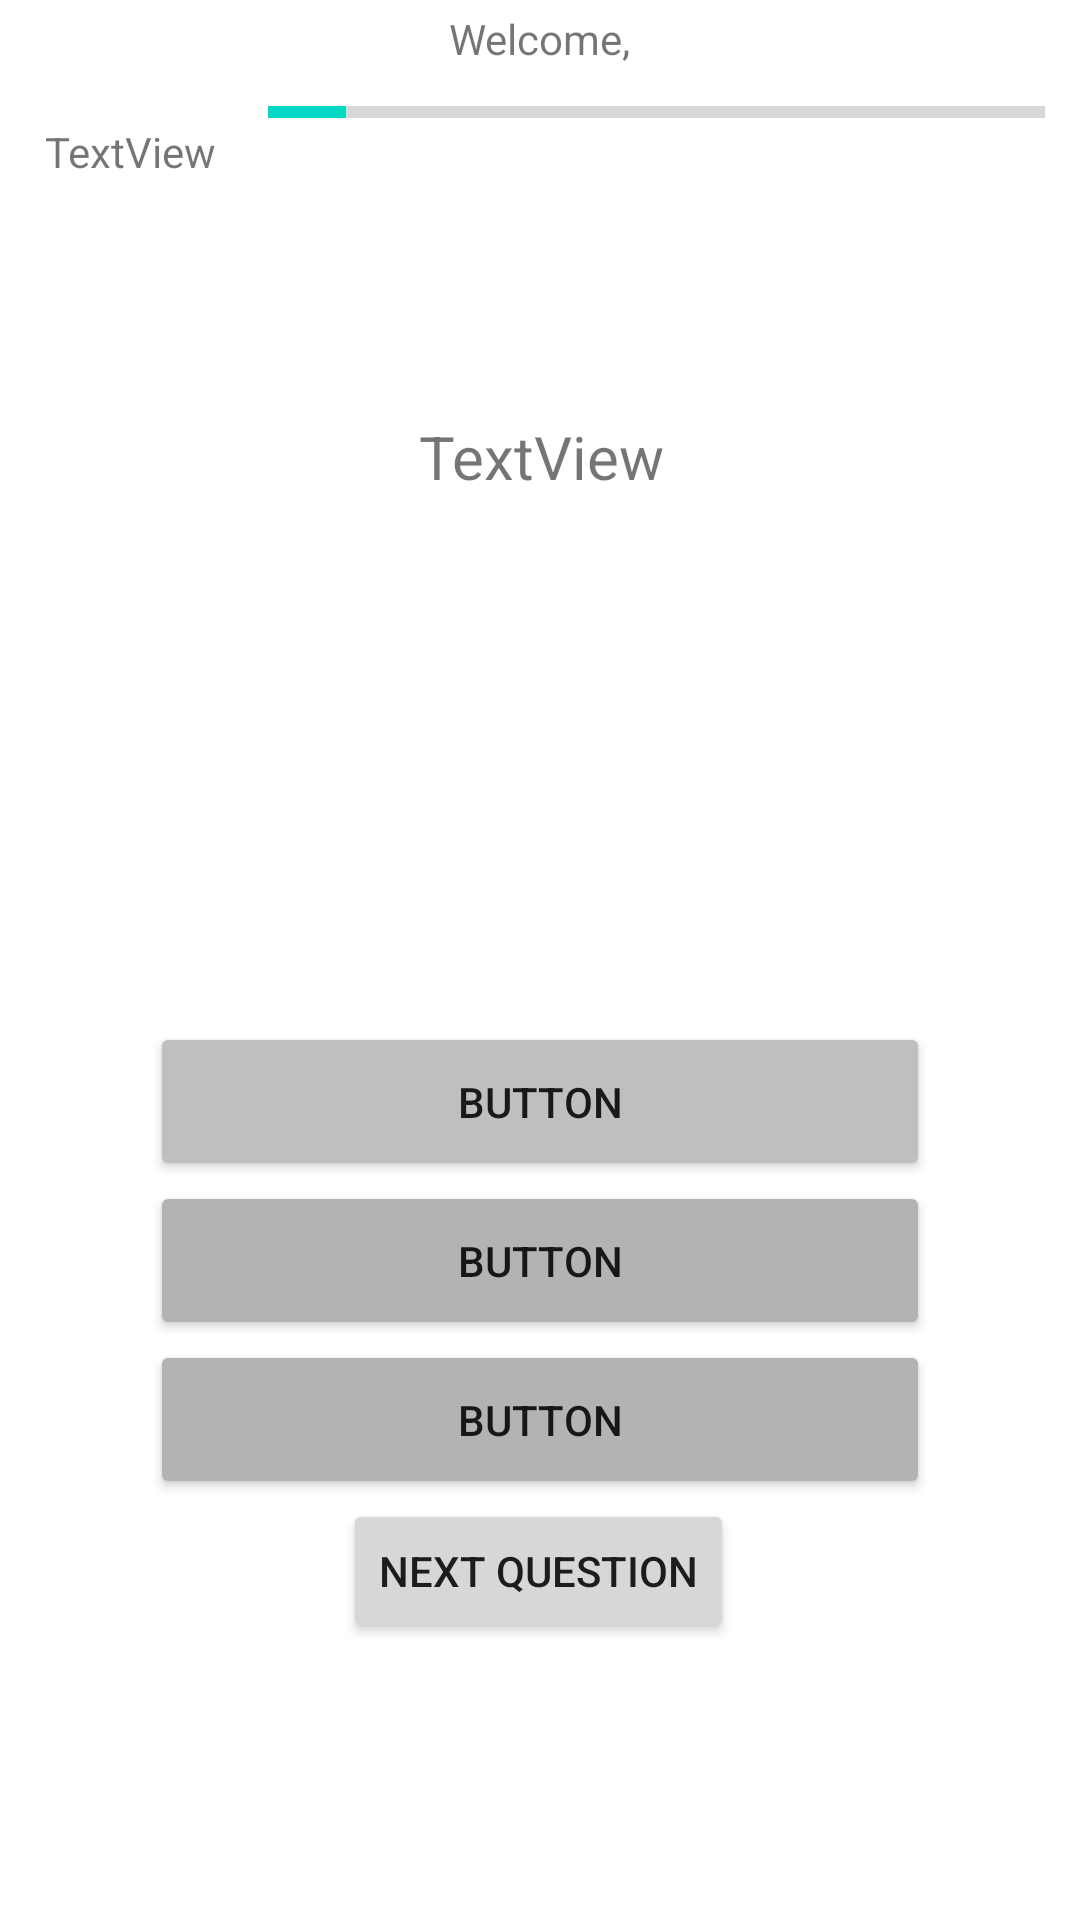

This screen was rendered from an Android layout file. Write that file and the resources it references.
<!-- AndroidManifest.xml: application theme Theme.Task3_1 -->
<!-- res/layout/quiz_activity_layout.xml -->
<?xml version="1.0" encoding="utf-8"?>
<androidx.constraintlayout.widget.ConstraintLayout xmlns:android="http://schemas.android.com/apk/res/android"
    xmlns:app="http://schemas.android.com/apk/res-auto"
    xmlns:tools="http://schemas.android.com/tools"
    android:layout_width="match_parent"
    android:layout_height="match_parent">

    <TextView
        android:id="@+id/welcomeTextView"
        android:layout_width="wrap_content"
        android:layout_height="wrap_content"
        android:text="@string/welcomeString"
        app:layout_constraintBottom_toTopOf="@+id/progressBar"
        app:layout_constraintEnd_toEndOf="parent"
        app:layout_constraintStart_toStartOf="parent"
        app:layout_constraintTop_toTopOf="parent" />

    <TextView
        android:id="@+id/textView2"
        android:layout_width="wrap_content"
        android:layout_height="wrap_content"
        android:layout_marginBottom="44dp"
        android:text="@string/textview"
        android:textAlignment="center"
        android:textSize="20sp"
        app:layout_constraintBottom_toTopOf="@+id/button2"
        app:layout_constraintEnd_toEndOf="parent"
        app:layout_constraintHorizontal_bias="0.501"
        app:layout_constraintStart_toStartOf="parent"
        app:layout_constraintTop_toTopOf="parent"
        app:layout_constraintVertical_bias="0.514" />

    <Button
        android:id="@+id/button2"
        android:layout_width="260dp"
        android:layout_height="53dp"
        android:text="Button"
        app:backgroundTint="#BFBFBF"
        app:circularflow_angles="3"
        app:iconTint="#FFFFFF"
        app:layout_constraintBottom_toTopOf="@+id/button3"
        app:layout_constraintEnd_toEndOf="parent"
        app:layout_constraintStart_toStartOf="parent" />

    <Button
        android:id="@+id/button3"
        android:layout_width="260dp"
        android:layout_height="53dp"
        android:text="Button"
        app:backgroundTint="#B3B3B3"
        app:layout_constraintBottom_toTopOf="@+id/button4"
        app:layout_constraintEnd_toEndOf="parent"
        app:layout_constraintStart_toStartOf="parent" />

    <Button
        android:id="@+id/button4"
        android:layout_width="260dp"
        android:layout_height="53dp"
        android:text="Button"
        app:backgroundTint="#B3B3B3"
        app:layout_constraintBottom_toTopOf="@+id/button5"
        app:layout_constraintEnd_toEndOf="parent"
        app:layout_constraintStart_toStartOf="parent" />

    <Button
        android:id="@+id/button5"
        android:layout_width="wrap_content"
        android:layout_height="wrap_content"
        android:text="Next Question"
        app:layout_constraintBottom_toBottomOf="parent"
        app:layout_constraintEnd_toEndOf="parent"
        app:layout_constraintHorizontal_bias="0.498"
        app:layout_constraintStart_toStartOf="parent"
        app:layout_constraintTop_toTopOf="parent"
        app:layout_constraintVertical_bias="0.844" />

    <ProgressBar
        android:id="@+id/progressBar"
        style="?android:attr/progressBarStyleHorizontal"
        android:layout_width="259dp"
        android:layout_height="24dp"
        android:layout_marginBottom="64dp"
        android:max="10"
        android:progress="1"
        app:layout_constraintBottom_toTopOf="@+id/textView2"
        app:layout_constraintEnd_toEndOf="parent"
        app:layout_constraintHorizontal_bias="0.592"
        app:layout_constraintStart_toEndOf="@+id/progressText"
        app:layout_constraintTop_toTopOf="parent" />

    <TextView
        android:id="@+id/progressText"
        android:layout_width="wrap_content"
        android:layout_height="wrap_content"
        android:text="TextView"
        app:layout_constraintBottom_toBottomOf="parent"
        app:layout_constraintEnd_toEndOf="parent"
        app:layout_constraintHorizontal_bias="0.05"
        app:layout_constraintStart_toStartOf="parent"
        app:layout_constraintTop_toTopOf="parent"
        app:layout_constraintVertical_bias="0.066" />
</androidx.constraintlayout.widget.ConstraintLayout>
<!-- resources referenced by this layout -->
<resources>
  <string name="textview">TextView</string>
  <string name="welcomeString">Welcome, </string>
  <style name="Theme.Task3_1" parent="Theme.MaterialComponents.DayNight.DarkActionBar">
          
          <item name="colorPrimary">@color/purple_500</item>
          <item name="colorPrimaryVariant">@color/purple_700</item>
          <item name="colorOnPrimary">@color/white</item>
          
          <item name="colorSecondary">@color/teal_200</item>
          <item name="colorSecondaryVariant">@color/teal_700</item>
          <item name="colorOnSecondary">@color/black</item>
          
          <item name="android:statusBarColor" tools:targetApi="21">?attr/colorPrimaryVariant</item>
          
      </style>
  <!-- not gathered from this repository: default colours our renderer supplied (Android Studio template values) -->
  <color name="purple_500">#FF6200EE</color>
  <color name="purple_700">#FF3700B3</color>
  <color name="teal_200">#FF03DAC5</color>
  <color name="teal_700">#FF018786</color>
  <color name="black">#FF000000</color>
  <color name="white">#FFFFFFFF</color>
</resources>
